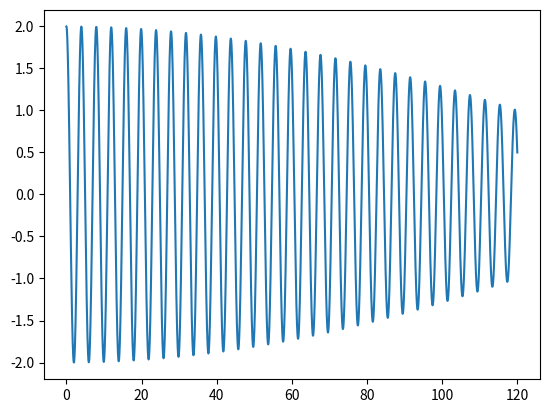

This chart was generated by the following Python code:
import numpy as np 
import matplotlib.pyplot as plt
%matplotlib inline

t= np.linspace(0.,120.,10000) #time vector
x= np.cos(np.pi/2 * t) + np.cos((np.pi/2 + np.pi/180)*t) #time series ( supersposition of both waves )
xone = np.cos(np.pi/2 * t) #first wave
xtwo = np.cos((np.pi/2 + np.pi/180)*t) #second wave









plt.plot(t,x) 




